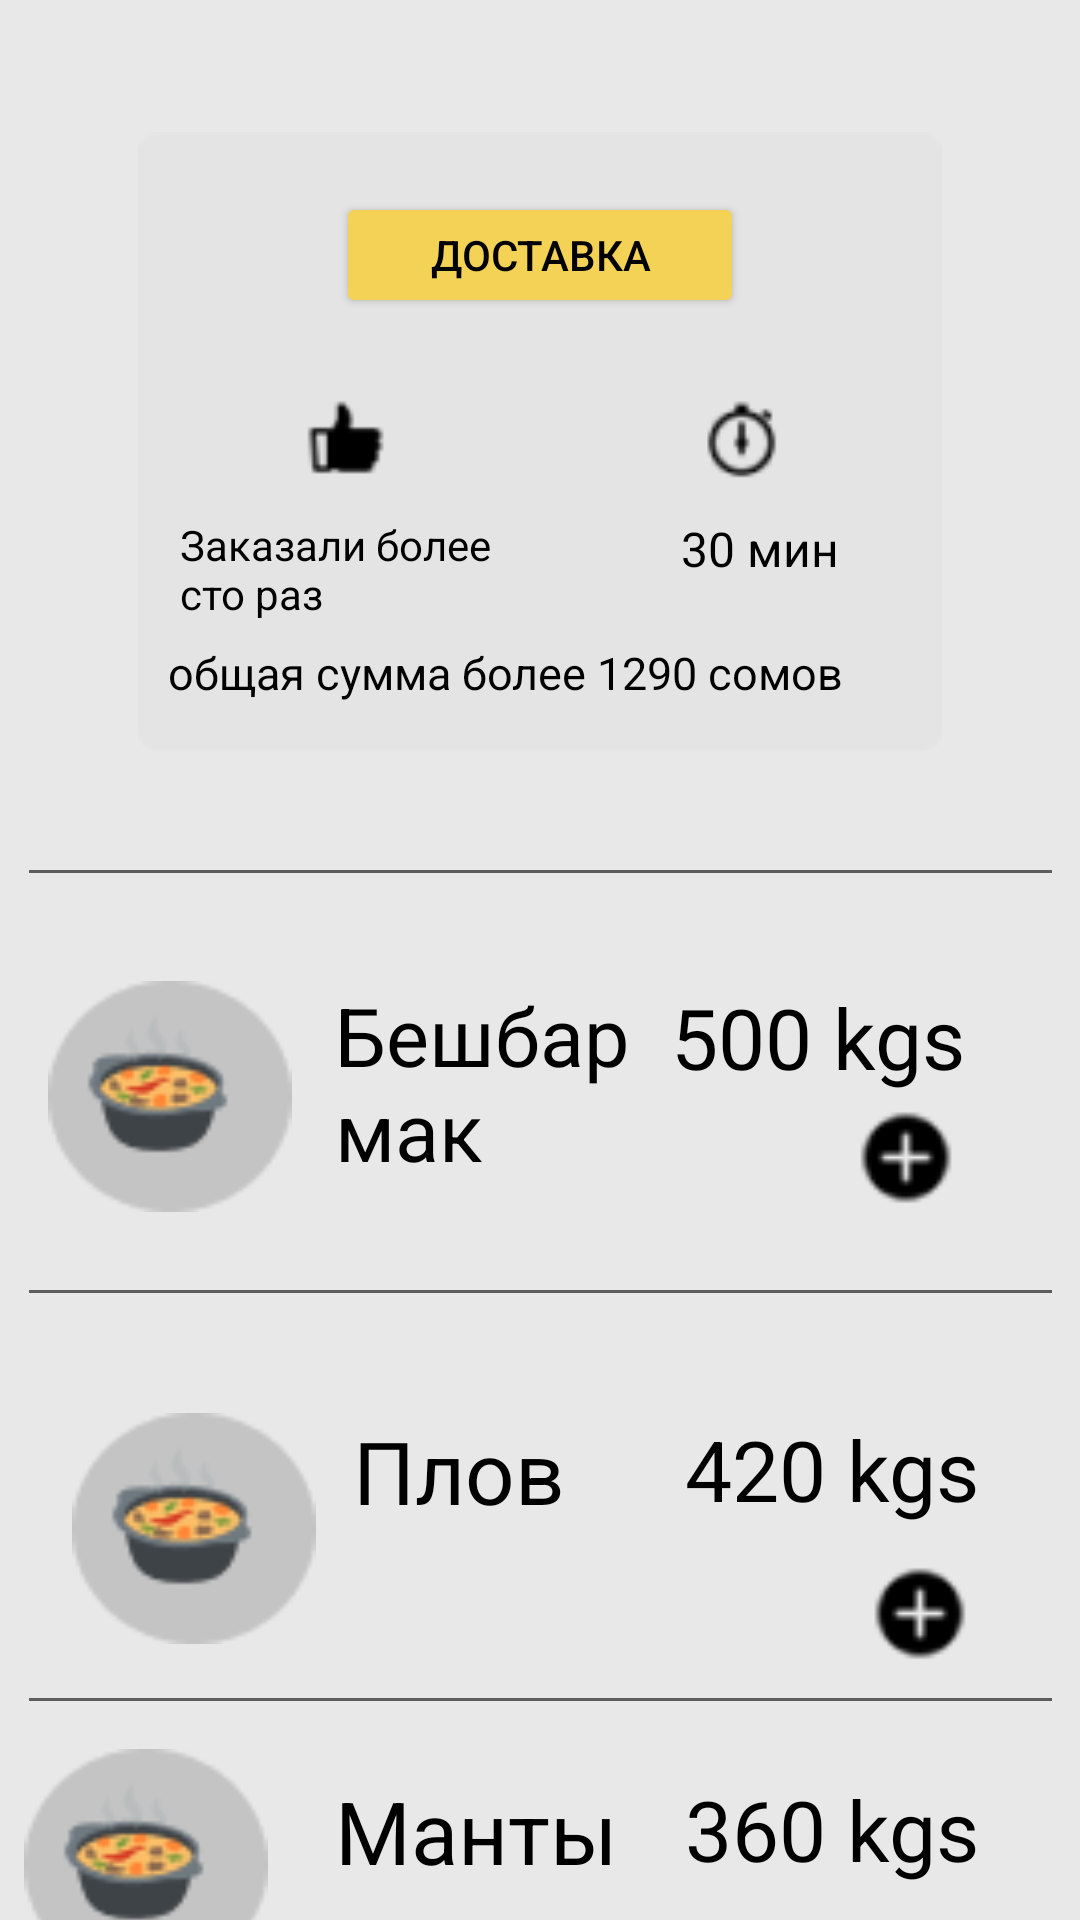

Android layout source for this screen:
<!-- AndroidManifest.xml: application theme Theme.Project_for_final_last01 -->
<!-- res/layout/activity_foodlist9.xml -->
<?xml version="1.0" encoding="utf-8"?>
<androidx.constraintlayout.widget.ConstraintLayout xmlns:android="http://schemas.android.com/apk/res/android"
    xmlns:app="http://schemas.android.com/apk/res-auto"
    xmlns:tools="http://schemas.android.com/tools"
    android:layout_width="match_parent"
    android:layout_height="match_parent"
    android:background="@color/back"
    tools:context=".FoodlistActivity9">


    <Button
        android:id="@+id/button14"
        android:layout_width="136dp"
        android:layout_height="42dp"
        android:layout_marginTop="20dp"
        android:backgroundTint="@color/Sary"
        android:text="@string/Dos"
        android:textColor="@color/black"
        app:layout_constraintEnd_toEndOf="@+id/imageView52"
        app:layout_constraintStart_toStartOf="@+id/imageView52"
        app:layout_constraintTop_toTopOf="@+id/imageView52" />

    <ImageView
        android:id="@+id/imageView52"
        android:layout_width="304dp"
        android:layout_height="206dp"
        android:layout_marginTop="44dp"
        android:contentDescription="@string/material_motion_easing_linear"
        app:layout_constraintEnd_toEndOf="parent"
        app:layout_constraintStart_toStartOf="parent"
        app:layout_constraintTop_toTopOf="parent"
        app:srcCompat="@drawable/component_12___2" />

    <TextView
        android:layout_width="119dp"
        android:layout_height="34dp"
        android:layout_marginStart="32dp"
        android:layout_marginTop="128dp"
        android:text="@string/zk"
        android:textColor="@color/black"
        app:layout_constraintStart_toStartOf="@+id/imageView52"
        app:layout_constraintTop_toTopOf="@+id/imageView52" />

    <TextView
        android:layout_width="57dp"
        android:layout_height="30dp"
        android:layout_marginTop="128dp"
        android:layout_marginEnd="48dp"
        android:text="@string/min"
        android:textColor="@color/black"
        android:textSize="16sp"
        app:layout_constraintEnd_toEndOf="@+id/imageView52"
        app:layout_constraintTop_toTopOf="@+id/imageView52" />

    <TextView
        android:layout_width="248dp"
        android:layout_height="24dp"
        android:layout_marginTop="108dp"
        android:text="@string/summ"
        android:textColor="@color/black"
        android:textSize="15sp"
        app:layout_constraintEnd_toEndOf="@+id/button14"
        app:layout_constraintStart_toStartOf="@+id/button14"
        app:layout_constraintTop_toBottomOf="@+id/button14" />

    <EditText
        android:id="@+id/editText3"
        android:layout_width="349dp"
        android:layout_height="59dp"
        android:layout_marginTop="240dp"
        android:autofillHints="name"
        android:inputType="number"
        app:layout_constraintEnd_toEndOf="parent"
        app:layout_constraintStart_toStartOf="parent"
        app:layout_constraintTop_toTopOf="parent"
        tools:ignore="LabelFor" />


    <EditText
        android:id="@+id/editText"
        android:layout_width="349dp"
        android:layout_height="59dp"
        android:layout_marginTop="380dp"
        android:autofillHints="name"
        android:inputType="numberPassword"
        app:layout_constraintEnd_toEndOf="parent"
        app:layout_constraintStart_toStartOf="parent"
        app:layout_constraintTop_toTopOf="parent"
        tools:ignore="LabelFor" />

    <EditText
        android:id="@+id/editText2"
        android:layout_width="349dp"
        android:layout_height="59dp"
        android:layout_marginTop="516dp"
        android:autofillHints="phone"
        android:inputType="numberSigned"
        app:layout_constraintEnd_toEndOf="parent"
        app:layout_constraintStart_toStartOf="parent"
        app:layout_constraintTop_toTopOf="parent"
        tools:ignore="LabelFor" />

    <ImageView
        android:id="@+id/imageView53"
        android:layout_width="86dp"
        android:layout_height="77dp"
        android:layout_marginStart="8dp"
        android:layout_marginTop="28dp"
        android:contentDescription="@string/kgb"
        app:layout_constraintStart_toStartOf="@+id/editText3"
        app:layout_constraintTop_toBottomOf="@+id/editText3"
        app:srcCompat="@drawable/component_6" />

    <ImageView
        android:id="@+id/imageView2"
        android:layout_width="86dp"
        android:layout_height="77dp"
        android:layout_marginStart="16dp"
        android:layout_marginTop="32dp"
        android:contentDescription="@string/Dos"
        app:layout_constraintStart_toStartOf="@+id/editText"
        app:layout_constraintTop_toBottomOf="@+id/editText"
        app:srcCompat="@drawable/component_6" />

    <ImageView
        android:id="@+id/imageView3"
        android:layout_width="86dp"
        android:layout_height="77dp"
        android:layout_marginTop="8dp"
        android:contentDescription="@string/kgz"
        app:layout_constraintStart_toStartOf="@+id/editText2"
        app:layout_constraintTop_toBottomOf="@+id/editText2"
        app:srcCompat="@drawable/component_6" />

    <TextView
        android:id="@+id/besht"
        android:layout_width="112dp"
        android:layout_height="77dp"
        android:layout_marginStart="12dp"
        android:layout_marginTop="28dp"
        android:text="@string/Besh"
        android:textColor="@color/black"
        android:textSize="27sp"
        app:layout_constraintStart_toEndOf="@+id/imageView53"
        app:layout_constraintTop_toBottomOf="@+id/editText3" />

    <TextView
        android:layout_width="108dp"
        android:layout_height="50dp"
        android:layout_marginStart="112dp"
        android:layout_marginTop="32dp"
        android:text="@string/Plov"
        android:textColor="@color/black"
        android:textSize="29sp"
        app:layout_constraintStart_toStartOf="@+id/editText"
        app:layout_constraintTop_toBottomOf="@+id/editText" />

    <TextView
        android:id="@+id/textView16"
        android:layout_width="wrap_content"
        android:layout_height="wrap_content"
        android:layout_marginStart="20dp"
        android:layout_marginTop="16dp"
        android:text="@string/manty"
        android:textColor="@color/black"
        android:textSize="29sp"
        app:layout_constraintStart_toEndOf="@+id/imageView3"
        app:layout_constraintTop_toBottomOf="@+id/editText2" />

    <TextView
        android:id="@+id/textView14"
        android:layout_width="wrap_content"
        android:layout_height="wrap_content"
        android:layout_marginTop="28dp"
        android:text="@string/kgs"
        android:textColor="@color/black"
        android:textSize="28sp"
        app:layout_constraintStart_toEndOf="@+id/besht"
        app:layout_constraintTop_toBottomOf="@+id/editText3" />

    <TextView
        android:id="@+id/textView15"
        android:layout_width="wrap_content"
        android:layout_height="wrap_content"
        android:layout_marginTop="32dp"
        android:layout_marginEnd="28dp"
        android:text="@string/kgma"
        android:textColor="@color/black"
        android:textSize="28sp"
        app:layout_constraintEnd_toEndOf="@+id/editText"
        app:layout_constraintTop_toBottomOf="@+id/editText" />


    <TextView
        android:id="@+id/textView17"
        android:layout_width="wrap_content"
        android:layout_height="wrap_content"
        android:layout_marginTop="16dp"
        android:layout_marginEnd="28dp"
        android:text="@string/kgz"
        android:textColor="@color/black"
        android:textSize="28sp"
        app:layout_constraintEnd_toEndOf="@+id/editText2"
        app:layout_constraintTop_toBottomOf="@+id/editText2" />

    <ImageView
        android:layout_width="40dp"
        android:layout_height="35dp"
        android:layout_marginTop="4dp"
        android:contentDescription="@string/kgz"
        app:layout_constraintEnd_toEndOf="@+id/textView14"
        app:layout_constraintTop_toBottomOf="@+id/textView14"
        app:srcCompat="@drawable/plus__" />

    <ImageView
        android:id="@+id/imageView4"
        android:layout_width="40dp"
        android:layout_height="35dp"
        android:layout_marginTop="12dp"
        android:contentDescription="@string/manty"
        app:layout_constraintEnd_toEndOf="@+id/textView15"
        app:layout_constraintTop_toBottomOf="@+id/textView15"
        app:srcCompat="@drawable/plus__" />

    <ImageView
        android:id="@+id/imageView5"
        android:layout_width="40dp"
        android:layout_height="35dp"
        android:layout_marginTop="12dp"
        android:contentDescription="@string/lm"
        app:layout_constraintEnd_toEndOf="@+id/textView17"
        app:layout_constraintTop_toBottomOf="@+id/textView17"
        app:srcCompat="@drawable/plus__" />


    <ImageView
        android:id="@+id/imageView54"
        android:layout_width="416dp"
        android:layout_height="67dp"
        android:layout_marginTop="128dp"
        app:layout_constraintEnd_toEndOf="@+id/editText2"
        app:layout_constraintHorizontal_bias="0.507"
        app:layout_constraintStart_toStartOf="@+id/editText2"
        app:layout_constraintTop_toBottomOf="@+id/editText2"
        app:srcCompat="@drawable/rectangle_47"
        android:contentDescription="@string/Tamak_Order" />


    <ImageView
        android:id="@+id/imageView55"
        android:layout_width="44dp"
        android:layout_height="39dp"
        android:layout_marginStart="56dp"
        android:layout_marginTop="12dp"
        app:layout_constraintStart_toStartOf="@+id/imageView54"
        app:layout_constraintTop_toTopOf="@+id/imageView54"
        app:srcCompat="@drawable/compass"
        android:contentDescription="@string/Tamak_Order" />

    <ImageView
        android:id="@+id/imageView56"
        android:layout_width="44dp"
        android:layout_height="37dp"
        android:layout_marginStart="80dp"
        android:layout_marginTop="12dp"
        app:layout_constraintStart_toStartOf="@+id/imageView55"
        app:layout_constraintTop_toTopOf="@+id/imageView54"
        app:srcCompat="@drawable/shopping_bag"
        android:contentDescription="@string/Tamak_Order" />


    <ImageView
        android:id="@+id/imageView57"
        android:layout_width="36dp"
        android:layout_height="39dp"
        android:layout_marginStart="28dp"
        android:layout_marginTop="12dp"
        app:layout_constraintStart_toEndOf="@+id/imageView56"
        app:layout_constraintTop_toTopOf="@+id/imageView54"
        app:srcCompat="@drawable/star"
        android:contentDescription="@string/Tamak_Order" />


    <ImageView
        android:layout_width="40dp"
        android:layout_height="35dp"
        android:layout_marginStart="28dp"
        android:layout_marginTop="12dp"
        app:layout_constraintStart_toEndOf="@+id/imageView57"
        app:layout_constraintTop_toTopOf="@+id/imageView54"
        app:srcCompat="@drawable/person"
        android:contentDescription="@string/Tamak_Order" />
</androidx.constraintlayout.widget.ConstraintLayout>
<!-- resources referenced by this layout -->
<resources>
  <color name="Sary">#F3D255</color>
  <color name="back">#E8E8E8</color>
  <color name="black">#FF000000</color>
  <!-- drawable compass: png bitmap (drawable, 550 bytes) -->
  <!-- drawable component_12___2: png bitmap (drawable, 2017 bytes) -->
  <!-- drawable component_6: png bitmap (drawable, 2699 bytes) -->
  <!-- drawable person: png bitmap (drawable, 395 bytes) -->
  <!-- drawable plus__: png bitmap (drawable, 569 bytes) -->
  <!-- drawable rectangle_47: png bitmap (drawable, 327 bytes) -->
  <!-- drawable shopping_bag: png bitmap (drawable, 411 bytes) -->
  <!-- drawable star: png bitmap (drawable, 489 bytes) -->
  <string name="Besh">Бешбармак</string>
  <string name="Dos">доставка</string>
  <string name="Plov">Плов</string>
  <string name="Tamak_Order">Tamak Order</string>
  <string name="kgb">600 kgs</string>
  <string name="kgma">420 kgs</string>
  <string name="kgs">500 kgs</string>
  <string name="kgz">360 kgs</string>
  <string name="lm">содержание: рис с высоким содержанием клейковины;сахар;соль;японский уксус;морепродукты: например, креветки, угорь или семга.</string>
  <string name="manty">Манты</string>
  <string name="min">30 мин</string>
  <string name="summ">общая сумма более 1290 сомов</string>
  <string name="zk">Заказали более сто раз</string>
  <style name="Theme.Project_for_final_last01" parent="Theme.MaterialComponents.DayNight.DarkActionBar">
          
          <item name="colorPrimary">@color/purple_500</item>
          <item name="colorPrimaryVariant">@color/purple_700</item>
          <item name="colorOnPrimary">@color/white</item>
          
          <item name="colorSecondary">@color/teal_200</item>
          <item name="colorSecondaryVariant">@color/teal_700</item>
          <item name="colorOnSecondary">@color/black</item>
          
          <item name="android:statusBarColor" tools:targetApi="l">?attr/colorPrimaryVariant</item>
          
      </style>
  <color name="purple_500">#FF6200EE</color>
  <color name="purple_700">#FF3700B3</color>
  <color name="white">#FFFFFFFF</color>
  <color name="teal_200">#13E22F</color>
  <color name="teal_700">#FF018786</color>
</resources>
